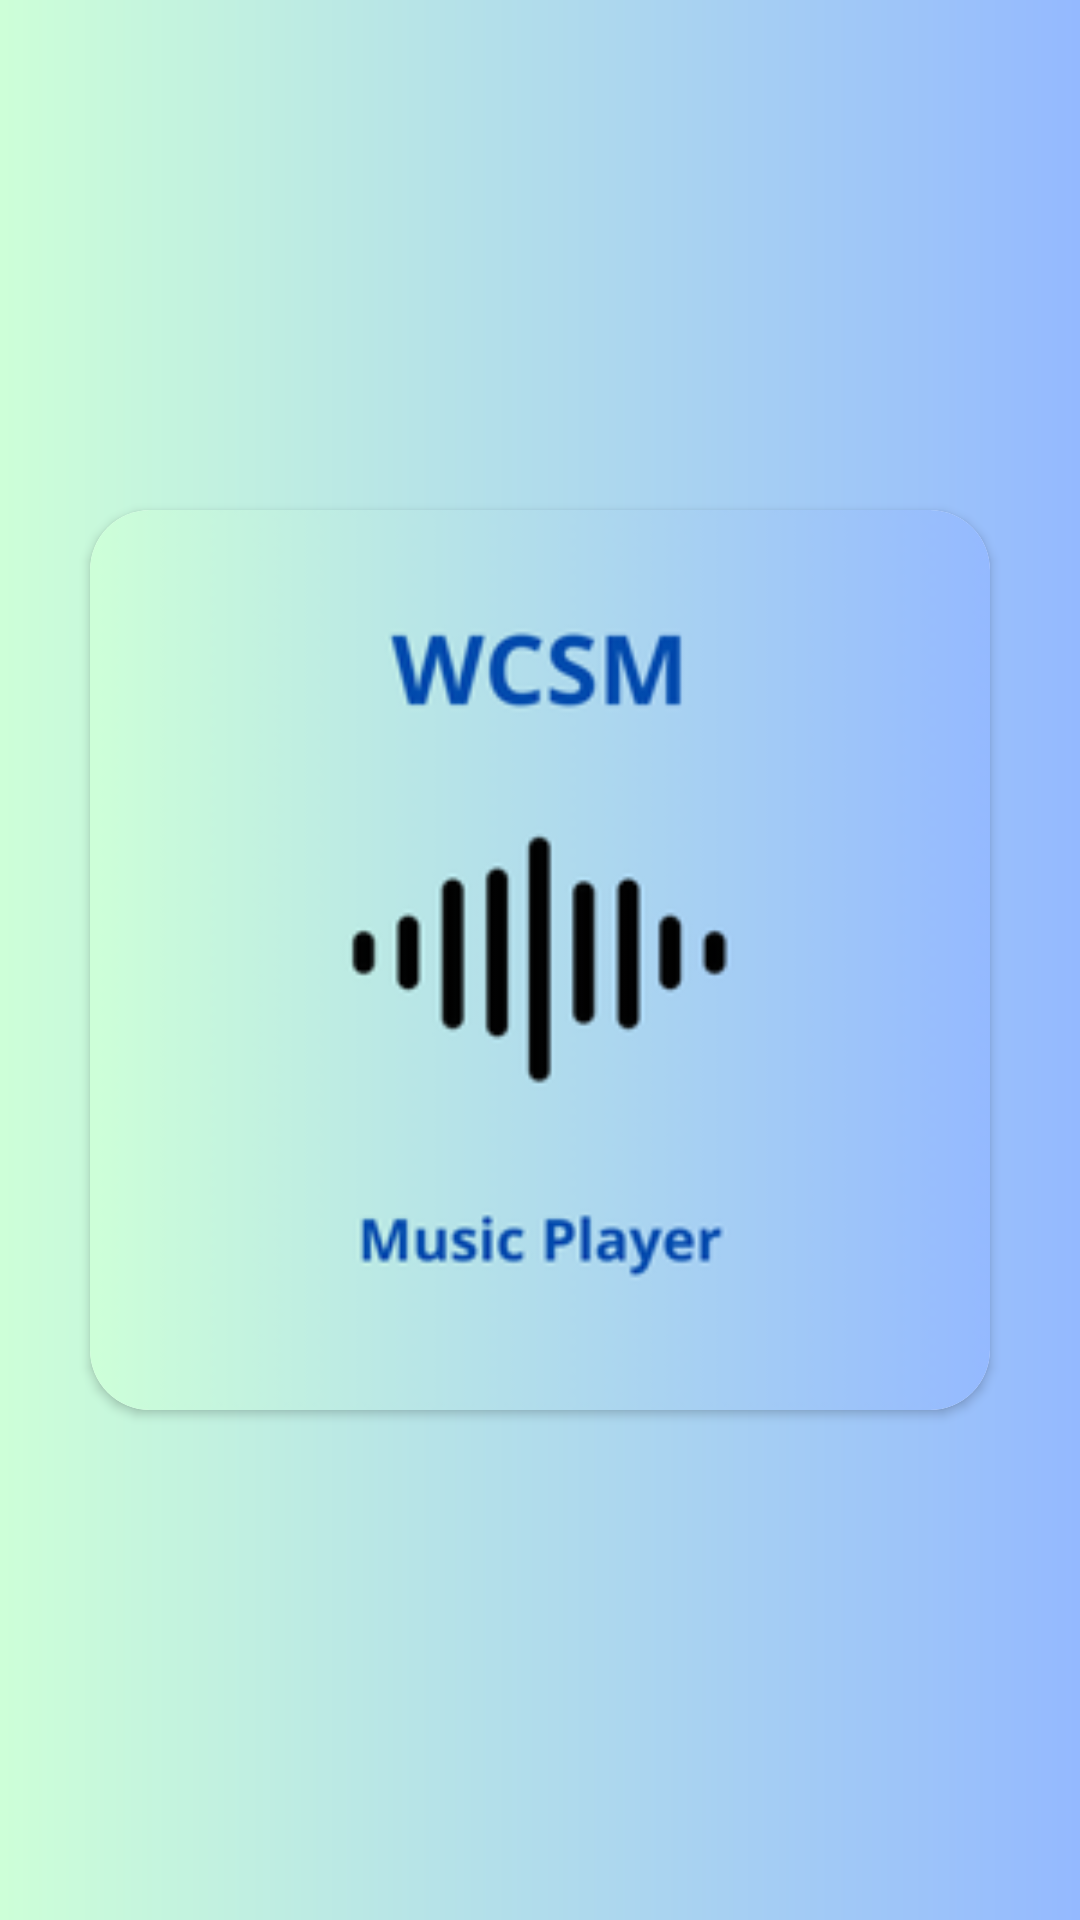

Produce the Android XML layout that renders to this screen, including the resource entries it uses.
<!-- AndroidManifest.xml: application theme Theme.WCSMMusicPlayer -->
<!-- res/layout/activity_main.xml -->
<?xml version="1.0" encoding="utf-8"?>
<androidx.constraintlayout.widget.ConstraintLayout xmlns:android="http://schemas.android.com/apk/res/android"
    xmlns:app="http://schemas.android.com/apk/res-auto"
    xmlns:tools="http://schemas.android.com/tools"
    android:id="@+id/main"
    android:layout_width="match_parent"
    android:layout_height="match_parent"
    tools:context=".presentation.view.activity.MainActivity">

    <androidx.cardview.widget.CardView
        android:layout_width="300dp"
        android:layout_height="300dp"
        app:layout_constraintBottom_toBottomOf="parent"
        app:layout_constraintEnd_toEndOf="parent"
        app:layout_constraintHorizontal_bias="0.5"
        app:layout_constraintStart_toStartOf="parent"
        app:layout_constraintTop_toTopOf="parent"
        app:cardCornerRadius="20dp"
        app:layout_constraintVertical_bias="0.5" >

        <androidx.constraintlayout.widget.ConstraintLayout
            android:layout_width="match_parent"
            android:layout_height="match_parent">

            <ImageView
                android:id="@+id/imageView3"
                android:layout_width="0dp"
                android:layout_height="0dp"
                android:scaleType="centerCrop"
                app:layout_constraintBottom_toBottomOf="parent"
                app:layout_constraintEnd_toEndOf="parent"
                app:layout_constraintHorizontal_bias="0.5"
                app:layout_constraintStart_toStartOf="parent"
                app:layout_constraintTop_toTopOf="parent"
                app:layout_constraintVertical_bias="0.5"
                app:srcCompat="@drawable/welcome_image" />
        </androidx.constraintlayout.widget.ConstraintLayout>
    </androidx.cardview.widget.CardView>
</androidx.constraintlayout.widget.ConstraintLayout>
<!-- resources referenced by this layout -->
<resources>
  <!-- drawable welcome_image: png bitmap (drawable, 15196 bytes) -->
  <style name="Theme.WCSMMusicPlayer" parent="Base.Theme.WCSMMusicPlayer" />
  <style name="Base.Theme.WCSMMusicPlayer" parent="Theme.Material3.DayNight.NoActionBar">
          <item name="colorPrimary">@color/primary</item>
          <item name="colorPrimaryVariant">@color/primary_variant</item>
          <item name="colorSecondary">@color/secondary</item>
          <item name="colorSecondaryVariant">@color/secondary_variant</item>
          <item name="android:colorBackground">@color/background</item>
          <item name="colorSurface">@color/surface</item>
          <item name="colorOnPrimary">@color/on_primary</item>
          <item name="colorOnSecondary">@color/on_secondary</item>
          <item name="colorOnBackground">@color/on_background</item>
          <item name="colorOnSurface">@color/on_surface</item>
          <item name="colorOnError">@color/on_error</item>
  
          <item name="android:windowBackground">@drawable/app_background_gradient</item>
      </style>
  <color name="primary">#6699cc</color>
  <color name="primary_variant">#336699</color>
  <color name="secondary">#4caf9b</color>
  <color name="secondary_variant">#2e7d6a</color>
  <color name="background">#cdffd8</color>
  <color name="surface">#ffffff</color>
  <color name="on_primary">#ffffff</color>
  <color name="on_secondary">#ffffff</color>
  <color name="on_background">#263238</color>
  <color name="on_surface">#37474f</color>
  <color name="on_error">#ffffff</color>
  <!-- drawable app_background_gradient (drawable) -->
  <?xml version="1.0" encoding="utf-8"?>
  <shape xmlns:android="http://schemas.android.com/apk/res/android">
      <gradient
          android:type="linear"
          android:angle="0"
          android:startColor="#cdffd8"
          android:endColor="#94b9ff" />
  </shape>
</resources>
